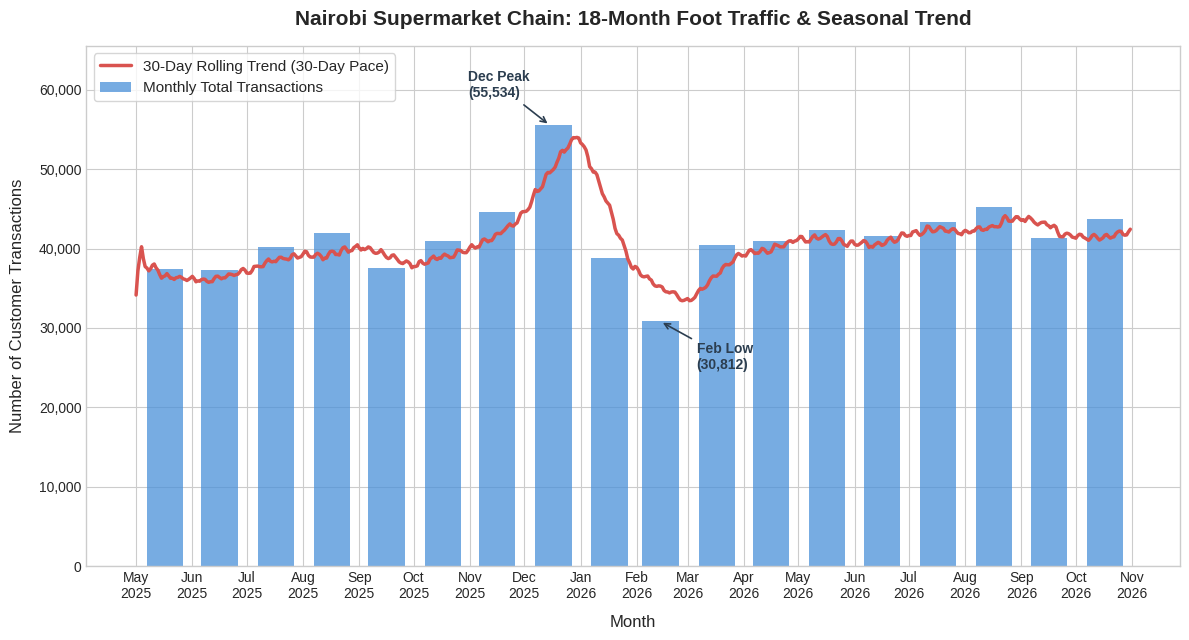

The script that saved this image:
import numpy as np
import pandas as pd
import matplotlib.pyplot as plt
import matplotlib.dates as mdates

# 1. Set seed for reproducible results
np.random.seed(42)

# 2. Generate 18 months of daily dates (May 2025 – October 2026)
dates = pd.date_range(start="2025-05-01", end="2026-10-31", freq="D")
n_days = len(dates)

# 3. Build realistic daily transaction counts using NumPy
# Base foot traffic + slight organic growth over 18 months
base_traffic = 1200 + np.linspace(0, 180, n_days)

# Seasonal multipliers by month (Higher in December, lower in February)
month_multipliers = {
    1: 0.95,   # January (post-holiday cooldown)
    2: 0.82,   # February (lowest seasonal dip)
    3: 0.96,   # March
    4: 1.02,   # April (Easter shopping)
    5: 0.98,   # May
    6: 1.00,   # June
    7: 1.03,   # July
    8: 1.05,   # August (school holidays)
    9: 0.99,   # September
    10: 1.01,  # October
    11: 1.12,  # November (early festive buildup)
    12: 1.38,  # December (peak festive surge)
}
seasonal_factor = np.array([month_multipliers[d.month] for d in dates])

# Weekend boost (Fridays, Saturdays, Sundays see higher foot traffic)
weekend_boost = np.where(dates.dayofweek >= 4, 1.15, 0.94)

# Random daily fluctuation
daily_noise = np.random.normal(loc=1.0, scale=0.06, size=n_days)

# Combine components into integer daily transaction counts
daily_transactions = np.round(
    base_traffic * seasonal_factor * weekend_boost * daily_noise
).astype(int)

df = pd.DataFrame({"transactions": daily_transactions}, index=dates)

# 4. Resample to monthly totals and calculate 30-day rolling average
# Multiplying the 30-day daily average by 30 puts it on the exact same monthly scale as the bars
monthly_totals = df["transactions"].resample("ME").sum()
rolling_30d_monthly_pace = df["transactions"].rolling(window=30, min_periods=1).mean() * 30

# 5. Plot monthly bars alongside the 30-day rolling trend
plt.style.use("seaborn-v0_8-whitegrid")
fig, ax = plt.subplots(figsize=(12, 6.5))

# Bar chart for monthly totals (centered nicely on each month)
bar_dates = monthly_totals.index - pd.Timedelta(days=14)
ax.bar(
    bar_dates,
    monthly_totals.values,
    width=20,
    color="#4A90D9",
    alpha=0.75,
    label="Monthly Total Transactions",
)

# Line chart for 30-day rolling average
ax.plot(
    rolling_30d_monthly_pace.index,
    rolling_30d_monthly_pace.values,
    color="#D9534F",
    linewidth=2.5,
    label="30-Day Rolling Trend (30-Day Pace)",
)

# 6. Clear title, labels, and annotations for a non-technical manager
ax.set_title(
    "Nairobi Supermarket Chain: 18-Month Foot Traffic & Seasonal Trend",
    fontsize=15,
    fontweight="bold",
    pad=15,
)
ax.set_xlabel("Month", fontsize=12, labelpad=10)
ax.set_ylabel("Number of Customer Transactions", fontsize=12, labelpad=10)

# Format y-axis with commas and x-axis with Month + Year
ax.yaxis.set_major_formatter(plt.FuncFormatter(lambda x, _: f"{int(x):,}"))
ax.xaxis.set_major_locator(mdates.MonthLocator(interval=1))
ax.xaxis.set_major_formatter(mdates.DateFormatter("%b\n%Y"))

# Annotate December peak and February dip for quick executive reading
dec_date = pd.Timestamp("2025-12-15")
dec_val = monthly_totals.loc["2025-12-31"]
ax.annotate(
    f"Dec Peak\n({dec_val:,})",
    xy=(dec_date, dec_val),
    xytext=(dec_date - pd.Timedelta(days=45), dec_val + 3500),
    arrowprops=dict(arrowstyle="->", color="#2C3E50", lw=1.2),
    fontsize=10,
    fontweight="bold",
    color="#2C3E50",
)

feb_date = pd.Timestamp("2026-02-14")
feb_val = monthly_totals.loc["2026-02-28"]
ax.annotate(
    f"Feb Low\n({feb_val:,})",
    xy=(feb_date, feb_val),
    xytext=(feb_date + pd.Timedelta(days=20), feb_val - 6000),
    arrowprops=dict(arrowstyle="->", color="#2C3E50", lw=1.2),
    fontsize=10,
    fontweight="bold",
    color="#2C3E50",
)

ax.set_ylim(0, monthly_totals.max() * 1.18)
ax.legend(loc="upper left", frameon=True, fontsize=11)
plt.tight_layout()

# 7. Save chart as PNG
output_file = "supermarket_foot_traffic_trend.png"
plt.savefig(output_file, dpi=300)
print(f"Chart successfully saved as '{output_file}'")
